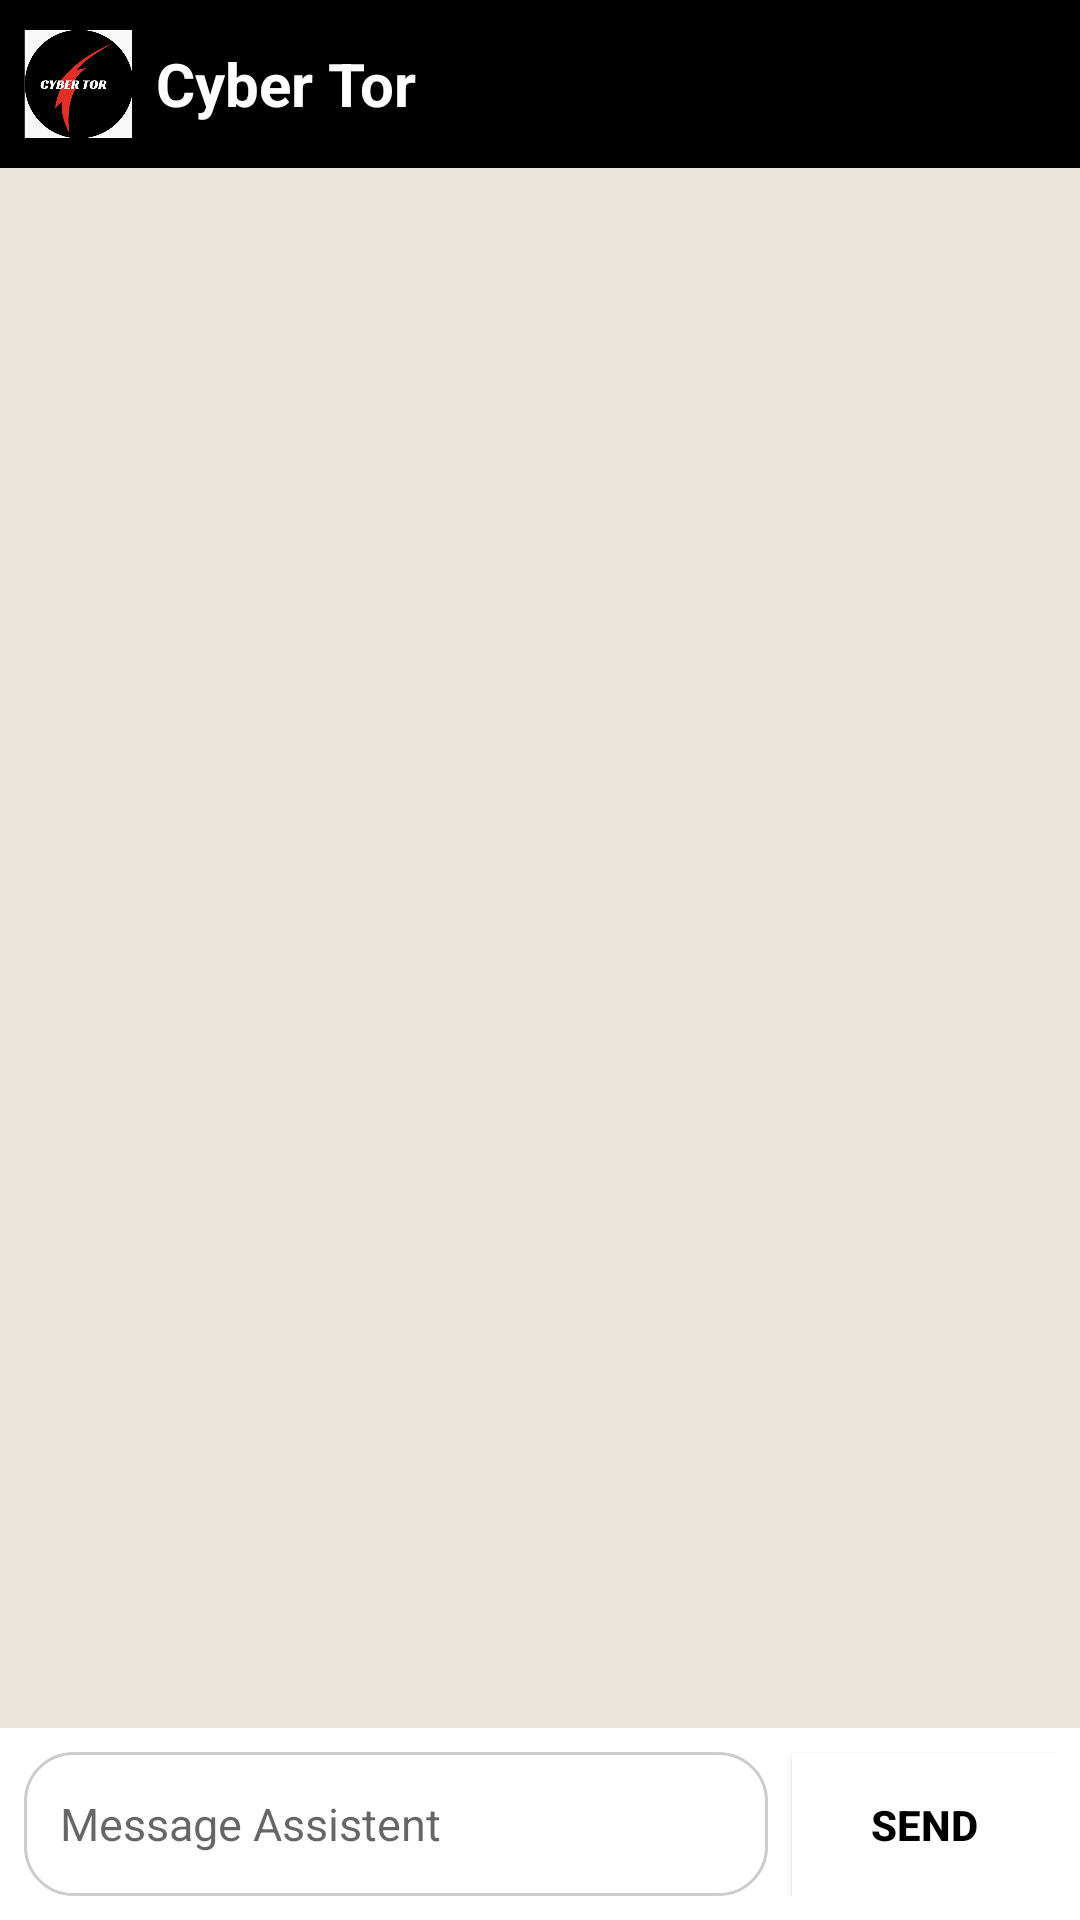

This screen was rendered from an Android layout file. Write that file and the resources it references.
<!-- AndroidManifest.xml: application theme Theme.HistoryandCulture -->
<!-- res/layout/activity_chatbot.xml -->
<?xml version="1.0" encoding="utf-8"?>
<androidx.constraintlayout.widget.ConstraintLayout xmlns:android="http://schemas.android.com/apk/res/android"
    xmlns:app="http://schemas.android.com/apk/res-auto"
    xmlns:tools="http://schemas.android.com/tools"
    android:layout_width="match_parent"
    android:layout_height="match_parent"
    android:background="#ECE5DD"
    android:fitsSystemWindows="true"
    tools:context=".ChatbotActivity">

    <LinearLayout
        android:id="@+id/topBar"
        android:layout_width="match_parent"
        android:layout_height="56dp"
        android:background="#000000"
        android:orientation="horizontal"
        android:padding="8dp"
        android:gravity="center_vertical"
        app:layout_constraintTop_toTopOf="parent">

        <ImageView
            android:id="@+id/profileIcon"
            android:layout_width="36dp"
            android:layout_height="36dp"
            android:src="@drawable/ic_assistent"
            android:scaleType="centerCrop"
            android:layout_marginEnd="8dp"
            android:background="@drawable/bg_circle_white"/>

        <LinearLayout
            android:layout_width="wrap_content"
            android:layout_height="wrap_content"
            android:orientation="vertical">

            <TextView
                android:id="@+id/chatName"
                android:layout_width="wrap_content"
                android:layout_height="wrap_content"
                android:text="Cyber Tor"
                android:textColor="@android:color/white"
                android:textSize="20sp"
                android:textStyle="bold"/>
        </LinearLayout>

    </LinearLayout>

    <androidx.recyclerview.widget.RecyclerView
        android:id="@+id/chatRecyclerView"
        android:layout_width="0dp"
        android:layout_height="0dp"
        android:padding="8dp"
        android:clipToPadding="false"
        app:layout_constraintTop_toBottomOf="@id/topBar"
        app:layout_constraintBottom_toTopOf="@id/messageLayout"
        app:layout_constraintStart_toStartOf="parent"
        app:layout_constraintEnd_toEndOf="parent" />

    <LinearLayout
        android:id="@+id/messageLayout"
        android:layout_width="0dp"
        android:layout_height="wrap_content"
        android:orientation="horizontal"
        android:padding="8dp"
        android:background="#FFFFFF"
        app:layout_constraintBottom_toBottomOf="parent"
        app:layout_constraintStart_toStartOf="parent"
        app:layout_constraintEnd_toEndOf="parent">

        <EditText
            android:id="@+id/userInput"
            android:layout_width="0dp"
            android:layout_height="48dp"
            android:layout_weight="1"
            android:hint="Message Assistent"
            android:padding="12dp"
            android:background="@drawable/bg_input_whatsapp"
            android:textColor="#000000"
            android:textSize="15sp"
            android:inputType="textCapSentences|textMultiLine"
            android:maxLines="3"/>

        <Button
            android:id="@+id/sendBtn"
            android:layout_width="wrap_content"
            android:layout_height="48dp"
            android:layout_marginStart="8dp"
            android:paddingHorizontal="16dp"
            android:text="Send"
            android:textColor="@android:color/black"
            android:background="@color/white"
            android:textStyle="bold"/>

    </LinearLayout>


</androidx.constraintlayout.widget.ConstraintLayout>
<!-- resources referenced by this layout -->
<resources>
  <color name="white">#FFFFFFFF</color>
  <!-- drawable bg_circle_white (drawable) -->
  <?xml version="1.0" encoding="utf-8"?>
  <shape xmlns:android="http://schemas.android.com/apk/res/android" android:shape="oval">
      <solid android:color="@android:color/white"/>
      <size
          android:width="20dp"
          android:height="20dp"/>
  </shape>
  <!-- drawable bg_input_whatsapp (drawable) -->
  <?xml version="1.0" encoding="utf-8"?>
  <shape xmlns:android="http://schemas.android.com/apk/res/android"
      android:shape="rectangle">
  
      <solid android:color="#FFFFFF"/>
  
      <corners android:radius="16dp"/>
      <stroke
          android:width="1dp"
          android:color="#CCCCCC"/>
  </shape>
  <!-- drawable ic_assistent: png bitmap (drawable, 103005 bytes) -->
  <style name="Theme.HistoryandCulture" parent="Theme.AppCompat.Light.NoActionBar">
  
      </style>
</resources>
